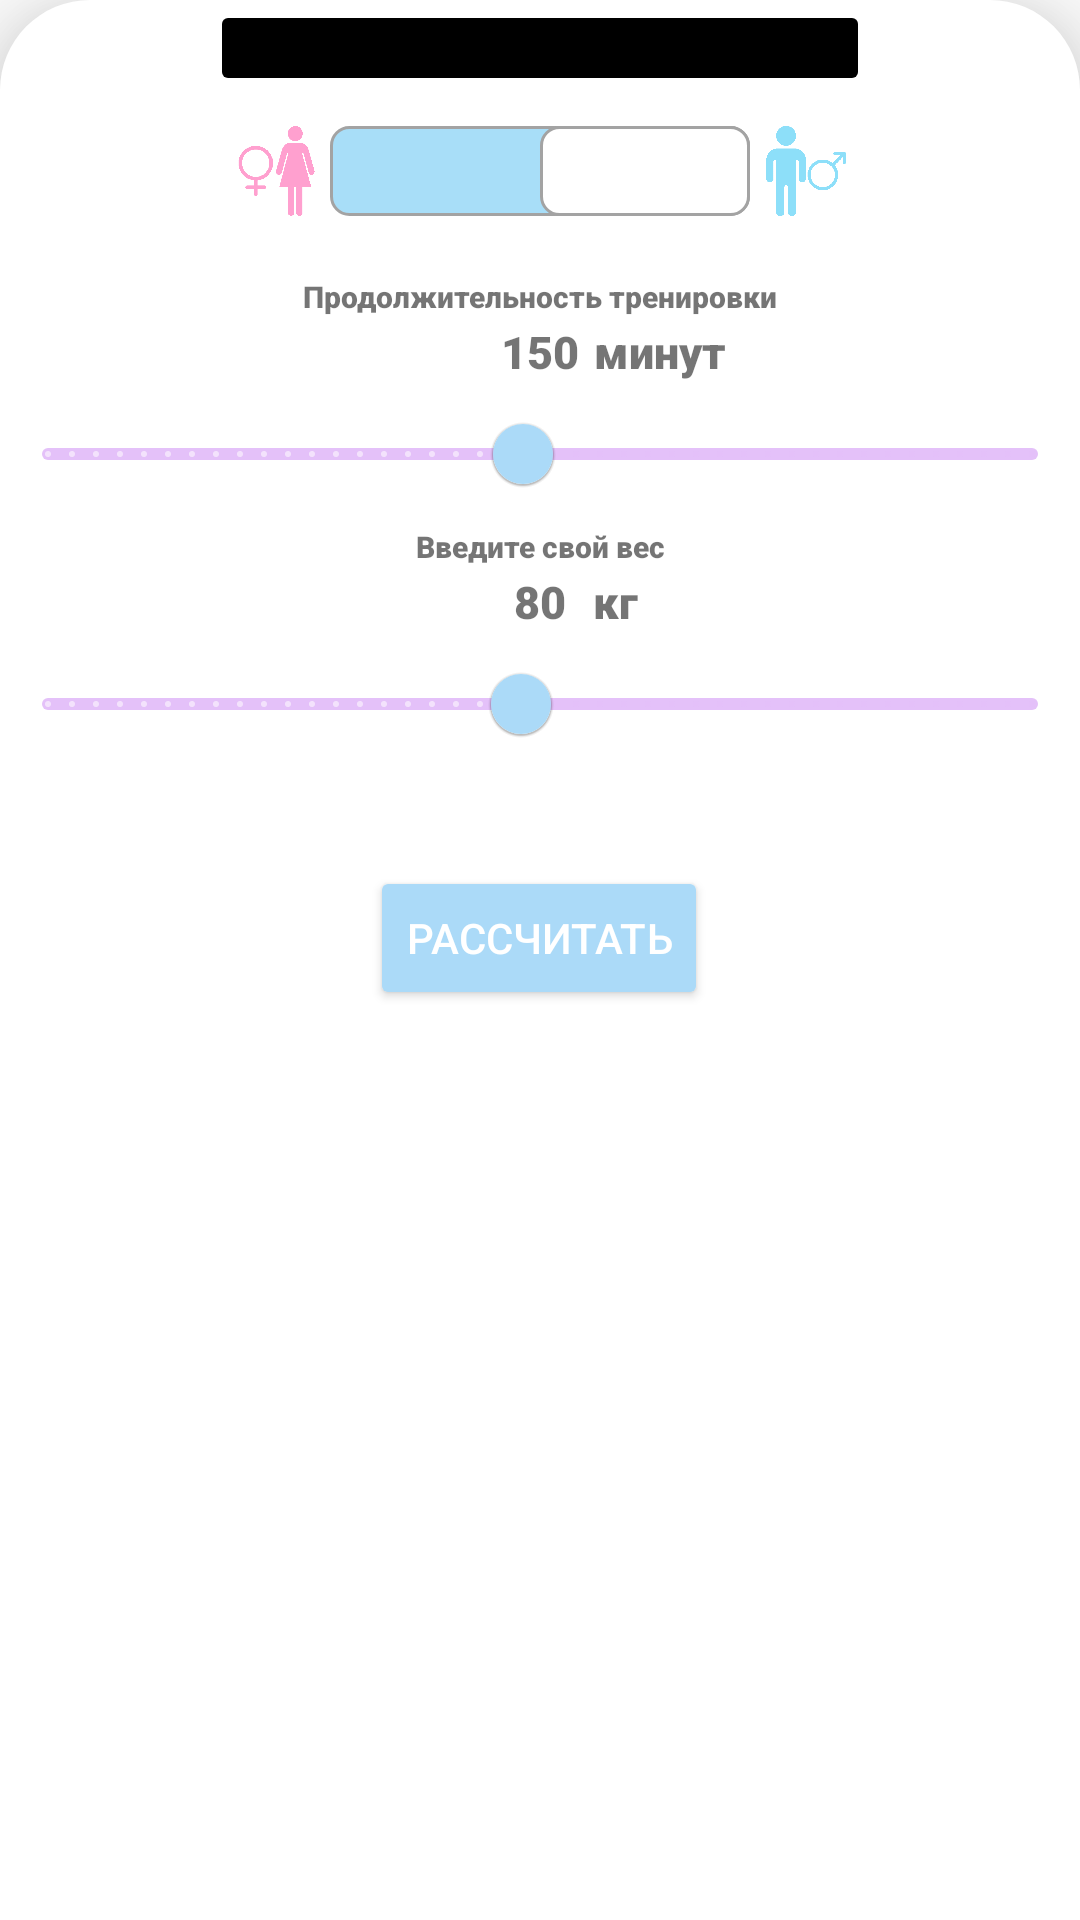

Write the Android layout XML for this screen, with the resource values it uses.
<!-- AndroidManifest.xml: application theme Theme.BodyFat -->
<!-- res/layout/fragment_burningcalories.xml -->
<androidx.constraintlayout.widget.ConstraintLayout xmlns:android="http://schemas.android.com/apk/res/android"
    xmlns:app="http://schemas.android.com/apk/res-auto"
    xmlns:tools="http://schemas.android.com/tools"
    android:layout_width="match_parent"
    android:layout_height="550dp"
    tools:context=".Burningcalories"
    android:background="@drawable/corner"
    android:elevation="20dp"
    android:layout_marginLeft="20dp"
    android:layout_marginRight="20dp"
    android:layout_marginTop="20dp"
    android:layout_marginBottom="0dp">

    <ScrollView
        android:layout_width="match_parent"
        android:layout_height="wrap_content"
        app:layout_constraintStart_toStartOf="parent"
        app:layout_constraintTop_toBottomOf="@+id/btnClose">

        <androidx.constraintlayout.widget.ConstraintLayout
            android:id="@+id/frame_layout"
            android:layout_width="match_parent"
            android:layout_height="500dp"
            app:layout_constraintBottom_toBottomOf="parent"
            app:layout_constraintEnd_toEndOf="parent"
            app:layout_constraintStart_toStartOf="parent">

            <androidx.appcompat.widget.SwitchCompat
                android:id="@+id/switchOnOff"
                android:layout_width="wrap_content"
                android:layout_height="30dp"
                android:layout_centerHorizontal="true"
                android:layout_marginTop="10dp"
                android:checked="true"
                android:textColor="@color/white"
                android:thumb="@drawable/thumb_selector"
                app:layout_constraintEnd_toEndOf="parent"
                app:layout_constraintStart_toStartOf="parent"
                app:layout_constraintTop_toTopOf="parent"
                app:switchMinWidth="140dp"
                app:track="@drawable/track_selector" />


            <ImageView
                android:id="@+id/imageView2"
                android:layout_width="30dp"
                android:layout_height="30dp"
                android:layout_marginEnd="5dp"
                android:src="@drawable/female"
                app:layout_constraintEnd_toStartOf="@+id/switchOnOff"
                app:layout_constraintTop_toTopOf="@+id/switchOnOff" />

            <ImageView
                android:id="@+id/imageView4"
                android:layout_width="30dp"
                android:layout_height="30dp"
                android:layout_marginStart="5dp"
                android:src="@drawable/male"
                app:layout_constraintStart_toEndOf="@+id/switchOnOff"
                app:layout_constraintTop_toTopOf="@+id/switchOnOff" />


            <TextView
                android:id="@+id/textTime"
                android:layout_width="wrap_content"
                android:layout_height="wrap_content"
                android:layout_gravity="center"
                android:fontFamily="sans-serif-black"
                android:text="Продолжительность тренировки"
                android:textSize="10dp"
                android:layout_marginTop="20dp"
                app:layout_constraintEnd_toEndOf="parent"
                app:layout_constraintStart_toStartOf="parent"
                app:layout_constraintTop_toBottomOf="@+id/switchOnOff" />

            <TextView
                android:id="@+id/valuetextTime"
                android:layout_width="wrap_content"
                android:layout_height="wrap_content"
                android:layout_gravity="center"
                android:layout_marginTop="15dp"
                android:fontFamily="sans-serif-black"
                android:text="150"
                android:textSize="15dp"
                app:layout_constraintEnd_toEndOf="parent"
                app:layout_constraintStart_toStartOf="parent"
                app:layout_constraintTop_toTopOf="@+id/textTime" />

            <TextView
                android:id="@+id/valuetextHightMetric"
                android:layout_width="wrap_content"
                android:layout_height="wrap_content"
                android:layout_marginStart="80dp"
                android:layout_marginTop="15dp"
                android:fontFamily="sans-serif-black"
                android:text="минут"
                android:textSize="15dp"
                app:layout_constraintEnd_toEndOf="parent"
                app:layout_constraintStart_toStartOf="parent"
                app:layout_constraintTop_toTopOf="@+id/textTime" />

            <com.google.android.material.slider.Slider
                android:id="@+id/seekTime"
                android:layout_width="match_parent"
                android:layout_height="wrap_content"
                android:layout_gravity="center"
                android:layout_marginTop="0dp"
                android:stepSize="5"
                android:value="150"
                android:valueFrom="10"
                android:valueTo="300"
                app:layout_constraintEnd_toEndOf="parent"
                app:layout_constraintStart_toStartOf="parent"
                app:layout_constraintTop_toBottomOf="@+id/valuetextTime"
                app:thumbColor="@color/lightBlue"
                app:trackColor="@color/lightpurple" />

            <TextView
                android:id="@+id/textWeight"
                android:layout_width="wrap_content"
                android:layout_height="wrap_content"
                android:layout_gravity="center"
                android:fontFamily="sans-serif-black"
                android:text="Введите свой вес"
                android:textSize="10dp"
                app:layout_constraintEnd_toEndOf="parent"
                app:layout_constraintStart_toStartOf="parent"
                app:layout_constraintTop_toBottomOf="@+id/seekTime" />

            <TextView
                android:id="@+id/valuetextWeight"
                android:layout_width="wrap_content"
                android:layout_height="wrap_content"
                android:layout_gravity="center"
                android:layout_marginTop="15dp"
                android:fontFamily="sans-serif-black"
                android:text="80"
                android:textSize="15dp"
                app:layout_constraintEnd_toEndOf="parent"
                app:layout_constraintStart_toStartOf="parent"
                app:layout_constraintTop_toTopOf="@+id/textWeight" />

            <TextView
                android:id="@+id/valuetextWeightMetric"
                android:layout_width="wrap_content"
                android:layout_height="wrap_content"
                android:layout_marginStart="50dp"
                android:layout_marginTop="15dp"
                android:fontFamily="sans-serif-black"
                android:text="кг"
                android:textSize="15dp"
                app:layout_constraintEnd_toEndOf="parent"
                app:layout_constraintStart_toStartOf="parent"
                app:layout_constraintTop_toTopOf="@+id/textWeight" />

            <com.google.android.material.slider.Slider
                android:id="@+id/seekWeight"
                android:layout_width="match_parent"
                android:layout_height="wrap_content"
                android:layout_gravity="center"
                android:stepSize="1"
                android:value="80"
                android:valueFrom="15"
                android:valueTo="150"
                app:layout_constraintEnd_toEndOf="parent"
                app:layout_constraintStart_toStartOf="parent"
                app:layout_constraintTop_toBottomOf="@+id/valuetextWeight"
                app:thumbColor="@color/lightBlue"
                app:trackColor="@color/lightpurple" />


            <Button
                android:id="@+id/button"
                android:layout_width="wrap_content"
                android:layout_height="wrap_content"
                android:layout_marginStart="16dp"
                android:layout_marginTop="30dp"
                android:layout_marginEnd="16dp"
                android:elevation="20dp"
                android:text="Рассчитать"
                android:textColor="@color/white"
                android:backgroundTint="@color/lightBlue"
                app:cornerRadius="10dp"
                app:layout_constraintEnd_toEndOf="parent"
                app:layout_constraintHorizontal_bias="0.498"
                app:layout_constraintStart_toStartOf="parent"
                app:layout_constraintTop_toBottomOf="@+id/seekWeight" />


        </androidx.constraintlayout.widget.ConstraintLayout>

    </ScrollView>

    <Button
        android:id="@+id/btnClose"
        android:layout_width="0dp"
        android:layout_height="32dp"
        android:layout_alignParentStart="true"
        android:layout_alignParentTop="true"
        android:layout_marginHorizontal="70dp"
        android:backgroundTint="@color/black"
        android:stateListAnimator="@null"
        android:text=""
        app:cornerRadius="0sp"
        app:layout_constraintEnd_toEndOf="parent"
        app:layout_constraintStart_toStartOf="parent"
        app:layout_constraintTop_toTopOf="parent"
        app:strokeColor="@color/white"
        app:strokeWidth="9dp" />

</androidx.constraintlayout.widget.ConstraintLayout>
<!-- resources referenced by this layout -->
<resources>
  <color name="black">#FF000000</color>
  <color name="lightBlue">#abdaf8</color>
  <color name="lightpurple">#e4c1f9</color>
  <color name="white">#FFFFFFFF</color>
  <!-- drawable corner (drawable) -->
  <?xml version="1.0" encoding="utf-8"?>
  <shape xmlns:android="http://schemas.android.com/apk/res/android">
      <corners
          android:bottomLeftRadius="0dp"
          android:bottomRightRadius="0dp"
          android:topLeftRadius="30dp"
          android:topRightRadius="30dp" />
      <padding
          android:bottom="0dip"
          android:left="0dip"
          android:right="0dip"
          android:top="0dip" />
      <solid android:color="#ffffff" />
  </shape>
  <!-- drawable female: png bitmap (drawable, 4643 bytes) -->
  <!-- drawable male: png bitmap (drawable, 4932 bytes) -->
  <!-- drawable thumb_selector (drawable) -->
  <?xml version="1.0" encoding="utf-8"?>
  <selector
      xmlns:android="http://schemas.android.com/apk/res/android">
      <item android:state_checked="false">
          <shape
              android:dither="true" android:shape="rectangle"
              android:useLevel="false" android:visible="true">
              <solid android:color="@color/white" />
              <corners android:radius="6dp" />
              <size
                  android:width="70dp"
                  android:height="30dp" />
              <stroke
                  android:width="1dp"
                  android:color="@color/darkGrey"  />
          </shape>
  
      </item>
  
  </selector>
  <!-- drawable track_selector (drawable) -->
  <?xml version="1.0" encoding="utf-8"?>
  <selector xmlns:android="http://schemas.android.com/apk/res/android">
  
      <item android:state_checked="true">
          <shape android:dither="true" android:shape="rectangle"
              android:useLevel="false" android:visible="true">
              <solid android:color="@color/mancolor" />
              <corners android:radius="6dp" />
              <size android:width="100dp"
                  android:height="30dp" />
              <stroke
                  android:width="1dp"
                  android:color="@color/darkGrey"  />
          </shape>
      </item>
      <item android:state_checked="false">
          <shape android:dither="true" android:shape="rectangle"
              android:useLevel="false" android:visible="true" >
              <corners android:radius="6dp" />
              <size
                  android:width="100dp"
                  android:height="30dp" />
              <solid android:color="@color/womanColor" />
              <stroke
                  android:width="1dp"
                  android:color="@color/darkGrey" />
          </shape>
      </item>
  </selector>
  <style name="Theme.BodyFat" parent="Theme.MaterialComponents.Light.NoActionBar">
          
          <item name="colorPrimary">@color/lightpurple</item>
          <item name="colorPrimaryVariant">@color/lightpurple</item>
          <item name="colorOnPrimary">@color/white</item>
          
          <item name="colorSecondary">@color/teal_200</item>
          <item name="colorSecondaryVariant">@color/teal_700</item>
          <item name="colorOnSecondary">@color/black</item>
          
          <item name="android:statusBarColor">?attr/colorPrimaryVariant</item>
          
          <item name="colorControlActivated">@color/lightgreen</item>
          <item name="colorControlNormal">@color/lightBlue</item>
          <item name="colorControlHighlight">@color/white</item>
      </style>
  <color name="darkGrey">#a3a3a3</color>
  <color name="mancolor">#a8def8</color>
  <color name="womanColor">#f69fcc</color>
  <color name="teal_200">#FF03DAC5</color>
  <color name="teal_700">#FF018786</color>
  <color name="lightgreen">#d0eee2</color>
</resources>
